Run: headless pygame with SDL's dummy video driver; simulated clock (each Clock.tick advances the game by its frame time, no real sleeping); random seed 0; keys injected as events and as key.get_pressed() state; mouse plan: one left click at the window centre at the start of phase 2, then a move to the lower-right quarter at the start of phase 3.
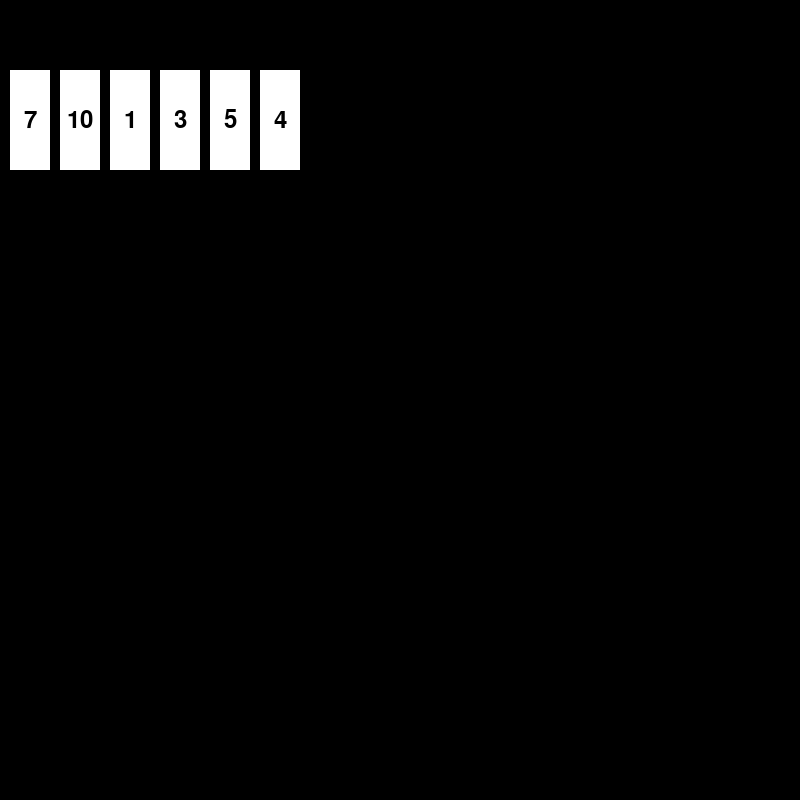
Frame 1 of 4 · flips 1–60 · no input
Frame 2 of 4 · flips 61–180 · clicked the window centre · tapped SPACE, RETURN · held RIGHT (→), D · screen unchanged from frame 1, image omitted
Frame 3 of 4 · flips 181–300 · moved the mouse to the lower-right quarter · held DOWN (↓), S · screen unchanged from frame 2, image omitted
Frame 4 of 4 · flips 301–420 · held LEFT (←), A, UP (↑), W · screen unchanged from frame 3, image omitted

The pygame program that drew these frames:


import pygame
import random

# Initialize Pygame
pygame.init()

# Define the Card class
# Generate random values for the cards
def generate_cards():
    values = random.sample(range(1, 11), 6)
    cards = []
    x = card_margin
    y = card_margin * 2 + button_height
    for value in values:
        card = Card(value, x, y)
        cards.append(card)
        x += card_width + card_margin
    return cards


class Card:
    def __init__(self, value, x, y):
        self.value = value
        self.x = x
        self.y = y
        self.selected = False

    def is_clicked(self, pos):
        # Check if the card is clicked
        pass

    def draw(self):
        pygame.draw.rect(screen, (255, 255, 255), (self.x, self.y, card_width, card_height))
        if self.selected:
            pygame.draw.rect(screen, (0, 255, 0), (self.x, self.y, card_width, card_height))
        text = font.render(str(self.value), True, (0, 0, 0))
        text_rect = text.get_rect(center=(self.x + card_width / 2, self.y + card_height / 2))
        screen.blit(text, text_rect)

# Define the Button class
class Button:
    def __init__(self, x, y):
        self.x = x
        self.y = y

    def is_clicked(self, pos):
        # Check if the button is clicked
        pass

    def draw(self):
        # Draw the button
        pass

# Initialize variables
card_margin = 10
button_height = 50
card_width = 40
card_height = 100
window_width = 800
window_height = 800
button_width = 100

# Define the missing variables
has_selected_two_cards = False
selected_cards = []
score = 0

# Declare the missing variables
cards = generate_cards()

def calculate_score():
    # Calculate the score
    pass

# Create the screen
screen = pygame.display.set_mode((window_width, window_height))
pygame.display.set_caption("Memory Game")

# Create the font
font = pygame.font.Font(None, 36)

# Game loop
running = True
while running:
    # Handle events
    for event in pygame.event.get():
        if event.type == pygame.QUIT:
            running = False

    # Update game logic

    # Draw the screen
    screen.fill((0, 0, 0))  # Fill the screen with black color

    for card in cards:
        card.draw()

    pygame.display.flip()  # Update the screen


# Create an instance of the Button class
button = Button(0, 0)

# Call the draw method of the Button instance
button.draw()

# Main game loop
running = True
while running:
    # Handle events
    for event in pygame.event.get():
        if event.type == pygame.QUIT:
            running = False
        elif event.type == pygame.MOUSEBUTTONDOWN:
            pos = pygame.mouse.get_pos()
            if not has_selected_two_cards:
                for card in cards:
                    if card.is_clicked(pos):
                        if card.selected:
                            card.selected = False
                            selected_cards.remove(card)
                        else:
                            card.selected = True
                            selected_cards.append(card)
            else:
                button = Button(window_width - button_width - card_margin, card_margin)
                if button.is_clicked(pos):
                    if has_selected_two_cards:
                        score += calculate_score()
                        selected_cards.clear()

    # Update the screen
    screen.fill((0, 0, 0))
    for card in cards:
        card.draw()
    button.draw()
    pygame.display.flip()


    def draw(self):
        # Draw the card
        pass

    # Draw the game elements
    # ...

# Quit Pygame
pygame.quit()
